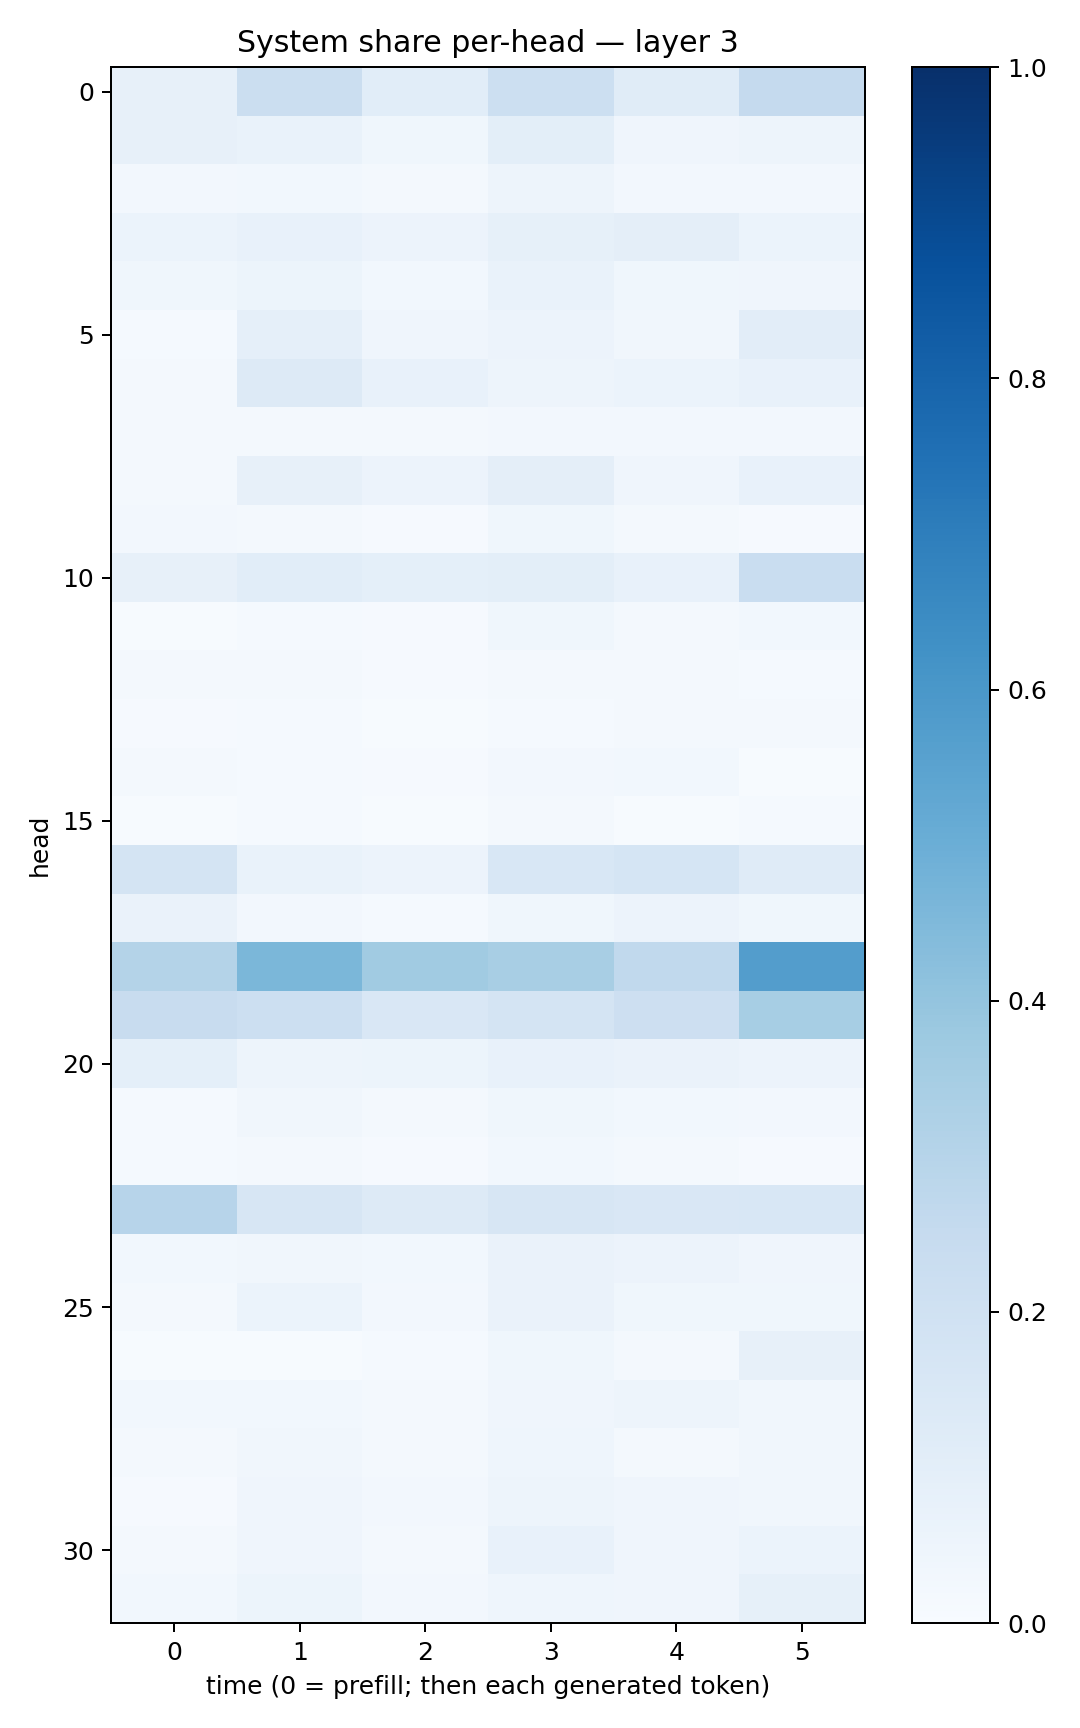

Data behind this chart, as committed beside it:
0.081901275, 0.22374648, 0.10725574, 0.21701142, 0.114185646, 0.25266412
0.08181, 0.06911, 0.03582, 0.09818, 0.04053, 0.05064
0.02413, 0.02857, 0.02205, 0.04869, 0.02388, 0.02354
0.05874, 0.0737, 0.05569, 0.08476, 0.09385, 0.05905
0.03787, 0.05301, 0.02897, 0.06724, 0.03709, 0.04211
0.01278, 0.08899, 0.04146, 0.05825, 0.03266, 0.1051
0.02283, 0.1287, 0.07699, 0.04729, 0.06174, 0.0752
0.02189, 0.0192, 0.01979, 0.02507, 0.02484, 0.02491
0.02279, 0.08166, 0.05611, 0.09553, 0.03951, 0.07668
0.02378, 0.01659, 0.008469, 0.03642, 0.02197, 0.008216
0.07872, 0.1084, 0.09252, 0.09973, 0.07226, 0.2315
0.006831, 0.01364, 0.01099, 0.03739, 0.0191, 0.03017
0.01637, 0.01978, 0.009315, 0.01903, 0.01699, 0.01557
0.008313, 0.01214, 0.005684, 0.01461, 0.01619, 0.01566
0.0191, 0.01561, 0.008754, 0.0246, 0.02806, 0.007511
0.004786, 0.01238, 0.007492, 0.02261, 0.007218, 0.015
0.1741, 0.06738, 0.05664, 0.1528, 0.1712, 0.1173
0.0641, 0.02702, 0.01383, 0.0366, 0.05793, 0.03723
0.3067, 0.46, 0.3639, 0.3434, 0.2633, 0.5727
0.2383, 0.2162, 0.1506, 0.1747, 0.2123, 0.3473
0.09301, 0.04993, 0.05453, 0.07131, 0.06327, 0.05813
0.01254, 0.03497, 0.02127, 0.03876, 0.02872, 0.02528
0.01493, 0.01694, 0.01165, 0.0284, 0.02304, 0.01015
0.2967, 0.1624, 0.1301, 0.1605, 0.1485, 0.155
0.03085, 0.0313, 0.02836, 0.06468, 0.05836, 0.0396
0.02146, 0.06186, 0.02498, 0.06608, 0.03767, 0.03618
0.005084, 0.00525, 0.01181, 0.03691, 0.02209, 0.081
0.02932, 0.03113, 0.02236, 0.03915, 0.05017, 0.03491
0.01572, 0.03323, 0.01913, 0.04383, 0.02291, 0.03183
0.01117, 0.04059, 0.02619, 0.04912, 0.0395, 0.03185
0.02285, 0.04248, 0.02173, 0.07496, 0.03993, 0.06158
0.02748, 0.0539, 0.0239, 0.0446, 0.04084, 0.08435
